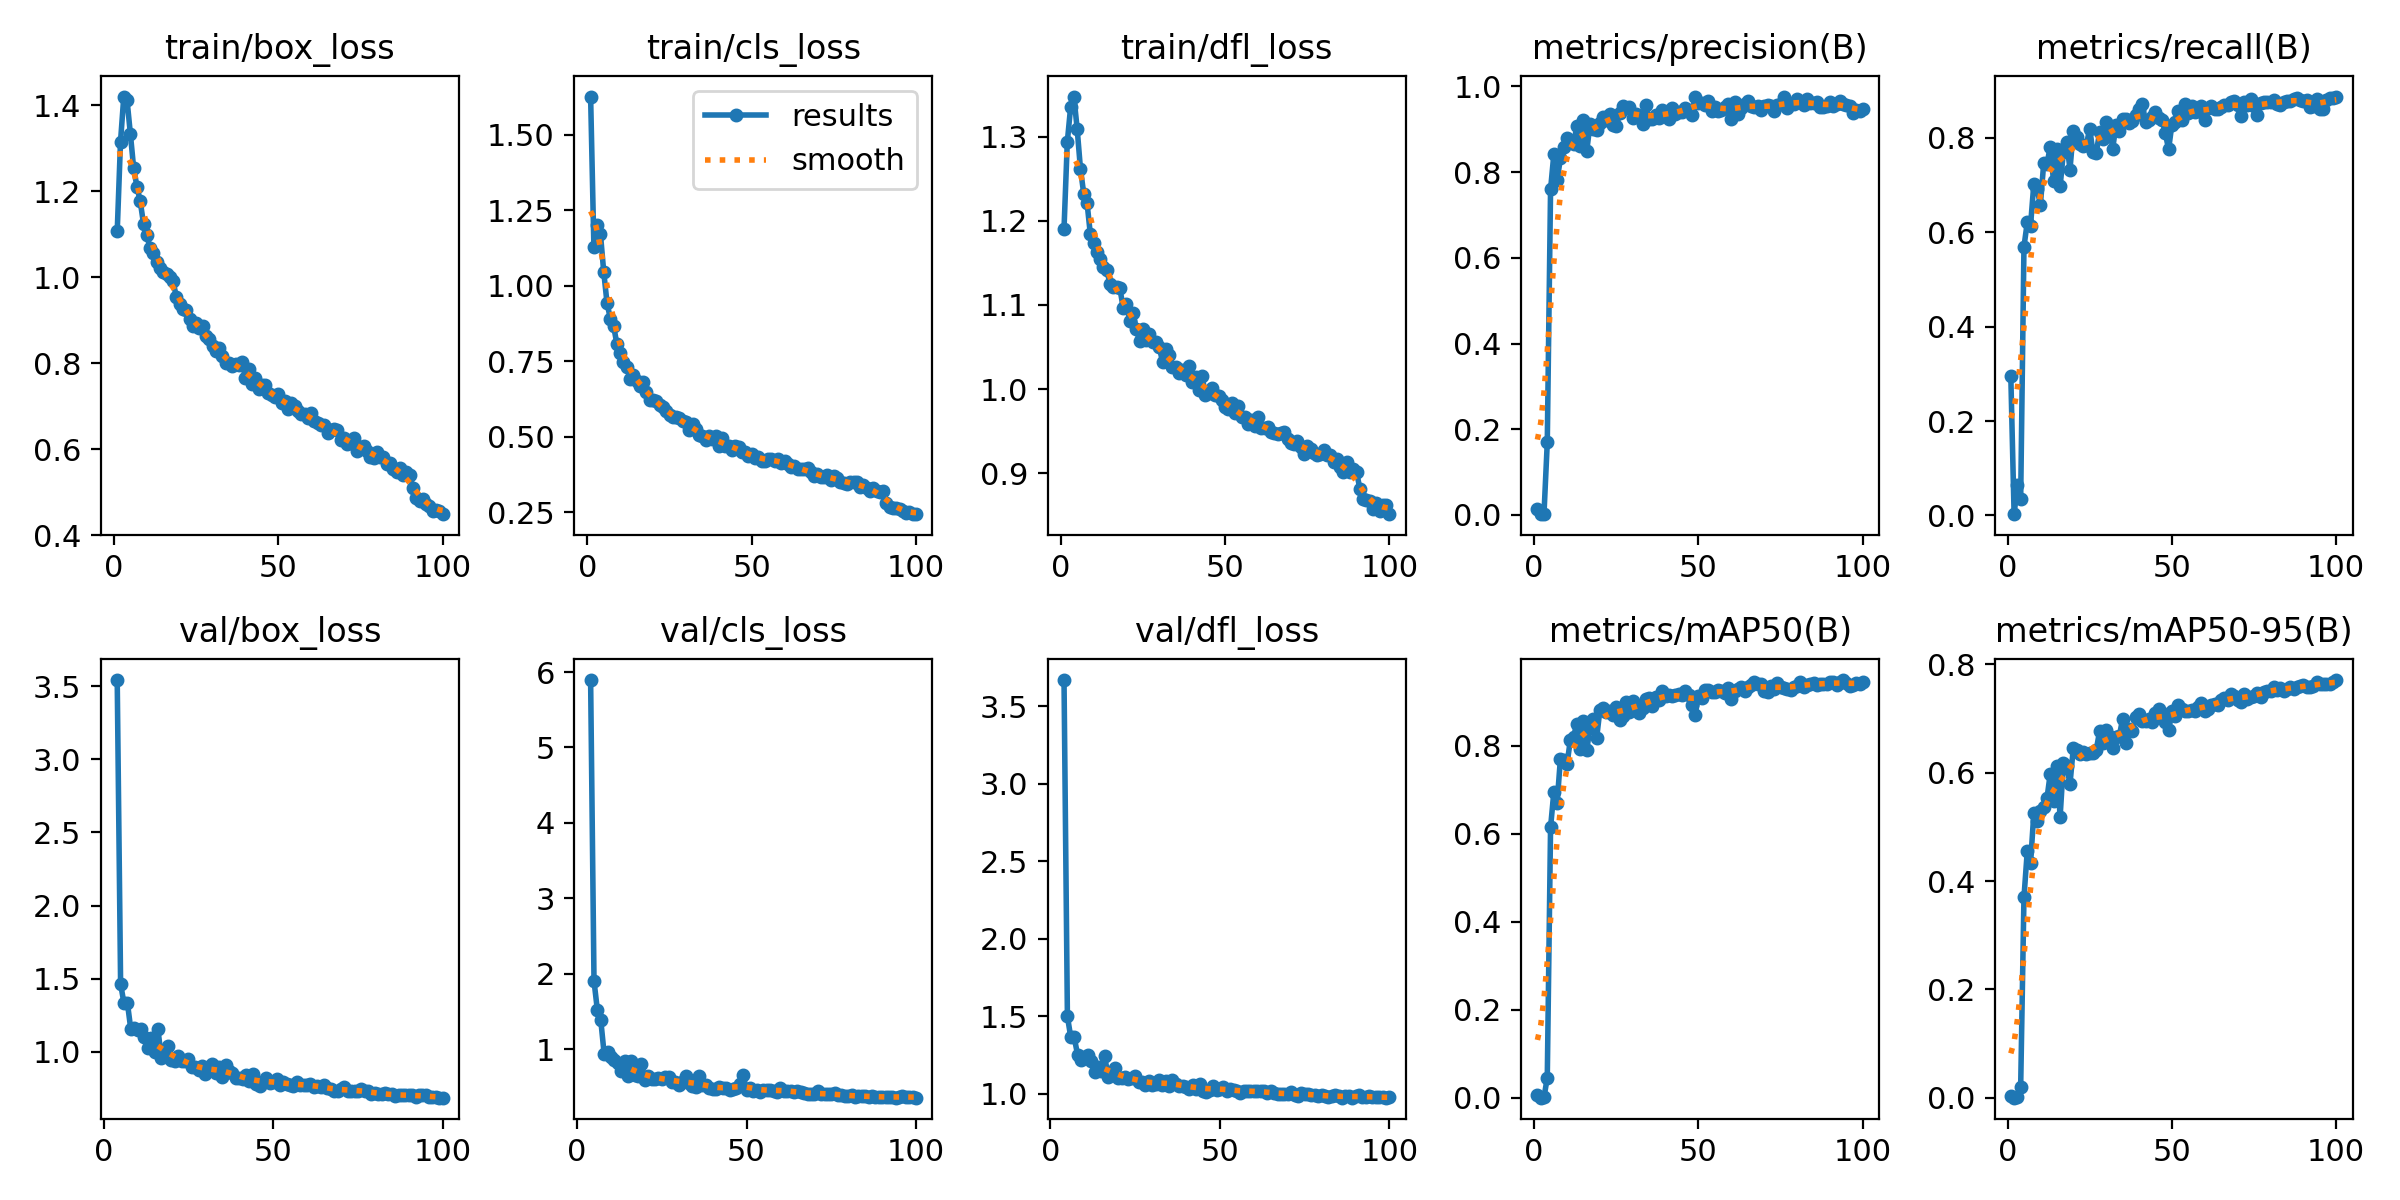

Source data for this figure (header and first rows):
epoch, time, train/box_loss, train/cls_loss, train/dfl_loss, metrics/precision(B), metrics/recall(B), metrics/mAP50(B), metrics/mAP50-95(B), val/box_loss, val/cls_loss, val/dfl_loss, lr/pg0, lr/pg1, lr/pg2
1, 18.2, 1.107, 1.626, 1.191, 0.01423, 0.2948, 0.00614, 0.00312, nan, nan, nan, 0.0006512, 0.0006512, 0.0006512
2, 30.05, 1.315, 1.127, 1.294, 0.00155, 0.00272, 0.00057, 6e-05, nan, nan, nan, 0.001305, 0.001305, 0.001305
3, 41.88, 1.421, 1.201, 1.335, 0.0023, 0.06386, 0.00122, 0.00041, nan, nan, nan, 0.001945, 0.001945, 0.001945
4, 53.47, 1.412, 1.17, 1.348, 0.1691, 0.03533, 0.04604, 0.02055, 3.541, 5.893, 3.67, 0.001941, 0.001941, 0.001941
5, 65.45, 1.334, 1.045, 1.31, 0.7598, 0.5693, 0.6146, 0.3696, 1.464, 1.906, 1.5, 0.001921, 0.001921, 0.001921
6, 77.42, 1.254, 0.9423, 1.262, 0.8422, 0.6209, 0.6949, 0.4549, 1.332, 1.516, 1.365, 0.001901, 0.001901, 0.001901
7, 89.4, 1.211, 0.8918, 1.232, 0.7818, 0.6141, 0.6707, 0.4326, 1.335, 1.383, 1.365, 0.001881, 0.001881, 0.001881
8, 101.3, 1.177, 0.8666, 1.222, 0.8319, 0.7025, 0.7706, 0.525, 1.156, 0.9362, 1.254, 0.001861, 0.001861, 0.001861
9, 113.3, 1.125, 0.8072, 1.184, 0.8598, 0.6917, 0.7668, 0.5105, 1.162, 0.9653, 1.22, 0.001842, 0.001842, 0.001842
10, 125.1, 1.098, 0.7761, 1.174, 0.8801, 0.658, 0.7577, 0.5288, 1.147, 0.8954, 1.235, 0.001822, 0.001822, 0.001822
11, 137.2, 1.067, 0.7495, 1.163, 0.8728, 0.7458, 0.8119, 0.536, 1.155, 0.8544, 1.253, 0.001802, 0.001802, 0.001802
12, 149.2, 1.057, 0.7316, 1.154, 0.8662, 0.7446, 0.8207, 0.5527, 1.105, 0.823, 1.21, 0.001782, 0.001782, 0.001782
13, 161.2, 1.037, 0.6912, 1.146, 0.9078, 0.7812, 0.8498, 0.5983, 1.029, 0.718, 1.143, 0.001762, 0.001762, 0.001762
14, 173.2, 1.021, 0.7033, 1.142, 0.8601, 0.7079, 0.7925, 0.547, 1.094, 0.8452, 1.175, 0.001743, 0.001743, 0.001743
15, 185.1, 1.011, 0.685, 1.125, 0.9218, 0.7758, 0.8566, 0.6119, 1, 0.6404, 1.148, 0.001723, 0.001723, 0.001723
16, 197.1, 1.007, 0.6677, 1.122, 0.8494, 0.6971, 0.7899, 0.5186, 1.159, 0.845, 1.244, 0.001703, 0.001703, 0.001703
17, 208.9, 1.001, 0.6813, 1.121, 0.9115, 0.7699, 0.8406, 0.6178, 0.9589, 0.6522, 1.109, 0.001683, 0.001683, 0.001683
18, 220.9, 0.9903, 0.6497, 1.12, 0.9011, 0.7921, 0.8614, 0.613, 0.9946, 0.6515, 1.129, 0.001663, 0.001663, 0.001663
19, 232.7, 0.9538, 0.6234, 1.097, 0.8984, 0.7328, 0.8163, 0.5789, 1.038, 0.8074, 1.169, 0.001644, 0.001644, 0.001644
20, 244.6, 0.9382, 0.6218, 1.101, 0.9146, 0.8151, 0.8803, 0.6447, 0.9448, 0.5937, 1.101, 0.001624, 0.001624, 0.001624
21, 256.6, 0.9257, 0.6179, 1.081, 0.9292, 0.8027, 0.8863, 0.6424, 0.9383, 0.6391, 1.1, 0.001604, 0.001604, 0.001604
22, 268.4, 0.9249, 0.6041, 1.09, 0.9221, 0.7879, 0.8761, 0.6345, 0.9712, 0.6115, 1.11, 0.001584, 0.001584, 0.001584
23, 280.3, 0.9033, 0.599, 1.071, 0.9365, 0.782, 0.879, 0.6373, 0.9408, 0.6, 1.098, 0.001564, 0.001564, 0.001564
24, 292.1, 0.8867, 0.5863, 1.057, 0.9104, 0.7853, 0.8705, 0.6352, 0.937, 0.6219, 1.105, 0.001545, 0.001545, 0.001545
25, 304, 0.8941, 0.5726, 1.071, 0.9068, 0.8197, 0.8888, 0.6354, 0.9515, 0.6068, 1.113, 0.001525, 0.001525, 0.001525
26, 315.8, 0.8829, 0.5654, 1.058, 0.9371, 0.769, 0.8587, 0.636, 0.8959, 0.6324, 1.077, 0.001505, 0.001505, 0.001505
27, 327.7, 0.8877, 0.5649, 1.065, 0.954, 0.7677, 0.8665, 0.6422, 0.8937, 0.6282, 1.078, 0.001485, 0.001485, 0.001485
28, 339.6, 0.8623, 0.5621, 1.056, 0.9491, 0.8125, 0.8984, 0.6765, 0.874, 0.5599, 1.059, 0.001465, 0.001465, 0.001465
29, 351.6, 0.8555, 0.5514, 1.056, 0.9529, 0.7973, 0.8767, 0.6539, 0.906, 0.5709, 1.086, 0.001446, 0.001446, 0.001446
30, 363.4, 0.8399, 0.5487, 1.049, 0.9259, 0.8329, 0.9018, 0.6783, 0.8519, 0.5268, 1.057, 0.001426, 0.001426, 0.001426
31, 375.4, 0.8295, 0.5243, 1.032, 0.9367, 0.8239, 0.8916, 0.6681, 0.881, 0.5639, 1.066, 0.001406, 0.001406, 0.001406
32, 387.2, 0.8343, 0.5424, 1.048, 0.9281, 0.7772, 0.8751, 0.646, 0.9195, 0.642, 1.087, 0.001386, 0.001386, 0.001386
33, 399.1, 0.8172, 0.5266, 1.041, 0.9117, 0.828, 0.8848, 0.6659, 0.856, 0.5475, 1.055, 0.001366, 0.001366, 0.001366
34, 410.9, 0.8009, 0.5061, 1.026, 0.9568, 0.8139, 0.906, 0.6673, 0.8943, 0.5175, 1.084, 0.001347, 0.001347, 0.001347
35, 422.8, 0.7998, 0.5047, 1.026, 0.9241, 0.8397, 0.9089, 0.699, 0.8319, 0.5033, 1.051, 0.001327, 0.001327, 0.001327
36, 434.7, 0.7927, 0.491, 1.019, 0.9238, 0.8406, 0.8903, 0.654, 0.9102, 0.6423, 1.09, 0.001307, 0.001307, 0.001307
37, 446.6, 0.7974, 0.5017, 1.023, 0.9329, 0.8307, 0.9094, 0.6801, 0.8709, 0.5326, 1.067, 0.001287, 0.001287, 0.001287
38, 458.4, 0.7952, 0.4926, 1.017, 0.9262, 0.8354, 0.9041, 0.6768, 0.8537, 0.5214, 1.054, 0.001267, 0.001267, 0.001267
39, 470.2, 0.8022, 0.5024, 1.028, 0.9455, 0.8483, 0.9251, 0.7024, 0.8235, 0.4825, 1.052, 0.001248, 0.001248, 0.001248
40, 482.2, 0.7659, 0.4704, 1.009, 0.9351, 0.8619, 0.9121, 0.708, 0.8208, 0.4794, 1.042, 0.001228, 0.001228, 0.001228
41, 494.3, 0.7874, 0.4971, 1.014, 0.9235, 0.8723, 0.9139, 0.6955, 0.8181, 0.4741, 1.034, 0.001208, 0.001208, 0.001208
42, 506.1, 0.7521, 0.4708, 0.9994, 0.9502, 0.8329, 0.9127, 0.6951, 0.8414, 0.4956, 1.058, 0.001188, 0.001188, 0.001188
43, 517.9, 0.7658, 0.4692, 1.016, 0.9363, 0.8387, 0.915, 0.6997, 0.798, 0.4859, 1.031, 0.001168, 0.001168, 0.001168
44, 529.7, 0.7409, 0.4567, 0.9932, 0.9395, 0.8435, 0.9169, 0.6931, 0.8457, 0.4911, 1.065, 0.001149, 0.001149, 0.001149
45, 541.6, 0.7496, 0.4705, 0.9956, 0.9402, 0.8541, 0.9142, 0.7098, 0.7803, 0.4659, 1.021, 0.001129, 0.001129, 0.001129
46, 553.5, 0.7504, 0.4654, 1.002, 0.9497, 0.8424, 0.9231, 0.7178, 0.766, 0.4692, 1.014, 0.001109, 0.001109, 0.001109
47, 565.5, 0.7306, 0.4493, 0.9924, 0.9449, 0.8388, 0.9147, 0.7104, 0.7954, 0.4805, 1.027, 0.001089, 0.001089, 0.001089
48, 577.4, 0.7252, 0.4502, 0.9922, 0.9342, 0.81, 0.8925, 0.6934, 0.8214, 0.5385, 1.052, 0.001069, 0.001069, 0.001069
49, 589.2, 0.7205, 0.4374, 0.9867, 0.9761, 0.7757, 0.8703, 0.6791, 0.7891, 0.6568, 1.025, 0.00105, 0.00105, 0.00105
50, 601, 0.7289, 0.4448, 0.9788, 0.9621, 0.8281, 0.913, 0.7138, 0.7911, 0.4586, 1.033, 0.00103, 0.00103, 0.00103
51, 612.8, 0.7084, 0.4288, 0.9768, 0.9609, 0.834, 0.9083, 0.7038, 0.8169, 0.4869, 1.042, 0.00101, 0.00101, 0.00101
52, 624.6, 0.7109, 0.4326, 0.9836, 0.9575, 0.8573, 0.9256, 0.7251, 0.7756, 0.4489, 1.019, 0.0009902, 0.0009902, 0.0009902
53, 636.6, 0.6936, 0.4194, 0.971, 0.9672, 0.837, 0.9258, 0.7176, 0.7932, 0.4597, 1.032, 0.0009704, 0.0009704, 0.0009704
54, 648.4, 0.7064, 0.4214, 0.9795, 0.9426, 0.8707, 0.9229, 0.713, 0.7792, 0.4378, 1.026, 0.0009506, 0.0009506, 0.0009506
55, 660.3, 0.6999, 0.4267, 0.9673, 0.9529, 0.852, 0.9215, 0.7135, 0.7765, 0.4662, 1.019, 0.0009308, 0.0009308, 0.0009308
56, 672.1, 0.6881, 0.4263, 0.9671, 0.9425, 0.8679, 0.9267, 0.7164, 0.7682, 0.4591, 1.008, 0.000911, 0.000911, 0.000911
57, 683.9, 0.6813, 0.4212, 0.9581, 0.945, 0.8546, 0.9242, 0.7132, 0.7922, 0.4594, 1.022, 0.0008912, 0.0008912, 0.0008912
58, 695.8, 0.6824, 0.4264, 0.9629, 0.9517, 0.8573, 0.9187, 0.7215, 0.7746, 0.4476, 1.017, 0.0008714, 0.0008714, 0.0008714
59, 707.6, 0.6735, 0.4151, 0.9566, 0.9588, 0.8682, 0.9304, 0.7295, 0.7739, 0.4391, 1.017, 0.0008516, 0.0008516, 0.0008516
60, 719.5, 0.6836, 0.4198, 0.9669, 0.9237, 0.8387, 0.9049, 0.7143, 0.7714, 0.4908, 1.018, 0.0008318, 0.0008318, 0.0008318
... 40 more rows
